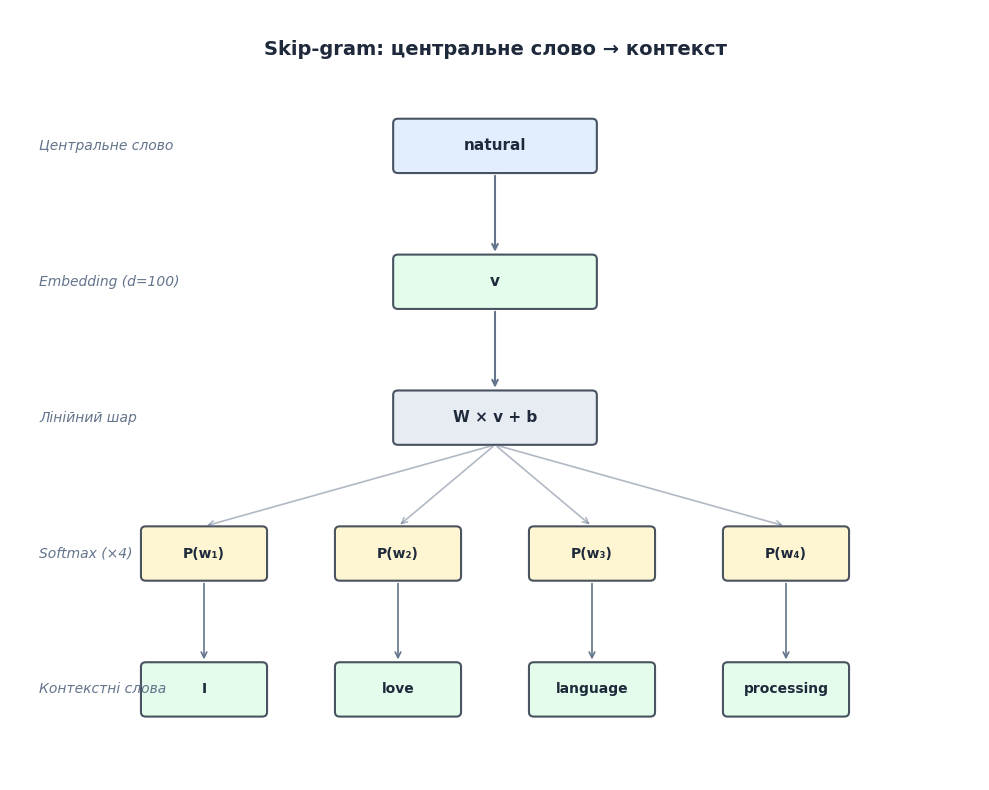

Write Python code to recreate this figure.
"""
Візуалізація архітектури skip-gram.
Центральне слово → embedding → лінійний шар → softmax → чотири передбачення контексту.
"""
import matplotlib.pyplot as plt
import matplotlib.patches as patches
from pathlib import Path

output_dir = Path("public/images/ai-python/natural-language-processing/word2vec")
output_dir.mkdir(parents=True, exist_ok=True)

fig, ax = plt.subplots(figsize=(10, 8), dpi=200)
ax.axis("off")

# Шари
layers = [
    {"y": 7, "label": "Центральне слово", "items": ["natural"], "color": "#DBEAFE"},
    {"y": 5.5, "label": "Embedding (d=100)", "items": ["v"], "color": "#DCFCE7"},
    {"y": 4, "label": "Лінійний шар", "items": ["W × v + b"], "color": "#E2E8F0"},
    {"y": 2.5, "label": "Softmax (×4)", "items": ["P(w₁)", "P(w₂)", "P(w₃)", "P(w₄)"], "color": "#FEF3C7"},
    {"y": 1, "label": "Контекстні слова", "items": ["I", "love", "language", "processing"], "color": "#DCFCE7"},
]

x_positions = [2, 4, 6, 8]

# Малюємо шари
for layer in layers:
    y = layer["y"]
    
    if len(layer["items"]) == 1:
        # Один елемент
        x = 5
        rect = patches.FancyBboxPatch(
            (x - 1, y - 0.25), 2, 0.5,
            boxstyle="round,pad=0.05",
            linewidth=1.5,
            edgecolor="#1E293B",
            facecolor=layer["color"],
            alpha=0.8
        )
        ax.add_patch(rect)
        ax.text(x, y, layer["items"][0], ha="center", va="center",
                fontsize=11, fontweight="bold", color="#1E293B", family="DejaVu Sans")
    else:
        # Кілька елементів
        for i, item in enumerate(layer["items"]):
            x = x_positions[i]
            rect = patches.FancyBboxPatch(
                (x - 0.6, y - 0.25), 1.2, 0.5,
                boxstyle="round,pad=0.05",
                linewidth=1.5,
                edgecolor="#1E293B",
                facecolor=layer["color"],
                alpha=0.8
            )
            ax.add_patch(rect)
            ax.text(x, y, item, ha="center", va="center",
                    fontsize=10, fontweight="bold", color="#1E293B", family="DejaVu Sans")
    
    # Підпис шару
    ax.text(0.3, y, layer["label"], ha="left", va="center",
            fontsize=10, color="#64748B", family="DejaVu Sans", style="italic")

# Стрілки між шарами
for i in range(len(layers) - 1):
    y_from = layers[i]["y"] - 0.3
    y_to = layers[i + 1]["y"] + 0.3
    
    if len(layers[i]["items"]) == 1 and len(layers[i + 1]["items"]) > 1:
        # Розгалуження від одного до багатьох
        for x in x_positions:
            ax.annotate("", xy=(x, y_to), xytext=(5, y_from),
                        arrowprops=dict(arrowstyle="->", color="#64748B", lw=1.2, alpha=0.5))
    elif len(layers[i]["items"]) == 1 and len(layers[i + 1]["items"]) == 1:
        # Один до одного
        ax.annotate("", xy=(5, y_to), xytext=(5, y_from),
                    arrowprops=dict(arrowstyle="->", color="#64748B", lw=1.5))
    elif len(layers[i]["items"]) > 1 and len(layers[i + 1]["items"]) > 1:
        # Багато до багатьох (вертикально)
        for j, x in enumerate(x_positions):
            ax.annotate("", xy=(x, y_to), xytext=(x, y_from),
                        arrowprops=dict(arrowstyle="->", color="#64748B", lw=1.2))

# Заголовок
ax.text(5, 8, "Skip-gram: центральне слово → контекст", ha="center",
        fontsize=14, fontweight="bold", color="#1E293B", family="DejaVu Sans")

ax.set_xlim(0, 10)
ax.set_ylim(0, 8.5)

plt.tight_layout()
plt.savefig(output_dir / "03-skipgram-architecture.png", dpi=200, bbox_inches="tight", facecolor="white")
print(f"✓ Збережено: {output_dir / '03-skipgram-architecture.png'}")
